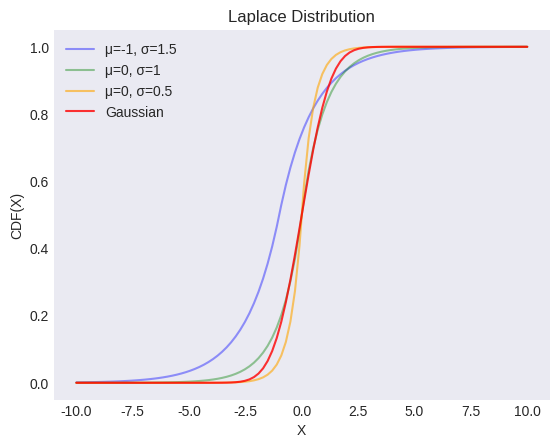

Python code for this plot: (Note: this script raises an exception after producing the figure.)
"""
[redacted]
[redacted]
"""
from os import path

import matplotlib.pyplot as plt
import numpy as np
from scipy import stats

plt.style.use("seaborn-v0_8-dark")

locs = [-1, 0, 0]
scales = [1.5, 1, 0.5]
colors = ["blue", "green", "orange"]
alphas = [0.4, 0.4, 0.6]

X = np.linspace(-10, 10, 100)

_, ax = plt.subplots()

for loc, scale, color, alpha in zip(locs, scales, colors, alphas):
    y = stats.laplace(loc=loc, scale=scale).cdf(X)
    ax.plot(X, y, label=f"μ={loc}, σ={scale}", color=color, alpha=alpha)
    # ax.fill_between(X, y, color=color, alpha=0.25)

ax.plot(X, stats.norm.cdf(X), label="Gaussian", color="red", alpha=0.8)

ax.set(xlabel="X", ylabel="CDF(X)", title="Laplace Distribution")
ax.legend()

filename, extension = path.splitext(path.basename(__file__))
plt.savefig(f"../../images/dists/{filename}.png")
plt.show()
